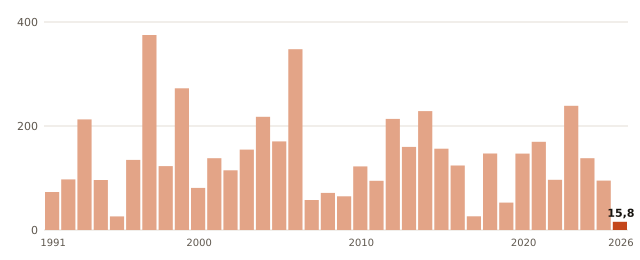

Values plotted in this chart, from the file beside it:
anio, valor
1991, 73.0
1992, 97.4
1993, 212.6
1994, 96.1
1995, 26.1
1996, 134.9
1997, 375.0
1998, 122.9
1999, 272.5
2000, 81.0
2001, 138.1
2002, 114.9
2003, 154.7
2004, 217.7
2005, 170.4
2006, 347.7
2007, 57.6
2008, 71.4
2009, 64.9
2010, 122.3
2011, 94.6
2012, 213.7
2013, 159.9
2014, 228.6
2015, 156.4
2016, 124.0
2017, 26.4
2018, 147.1
2019, 52.6
2020, 147.0
2021, 169.6
2022, 96.6
2023, 238.8
2024, 138.0
2025, 95.0
2026, 15.8
